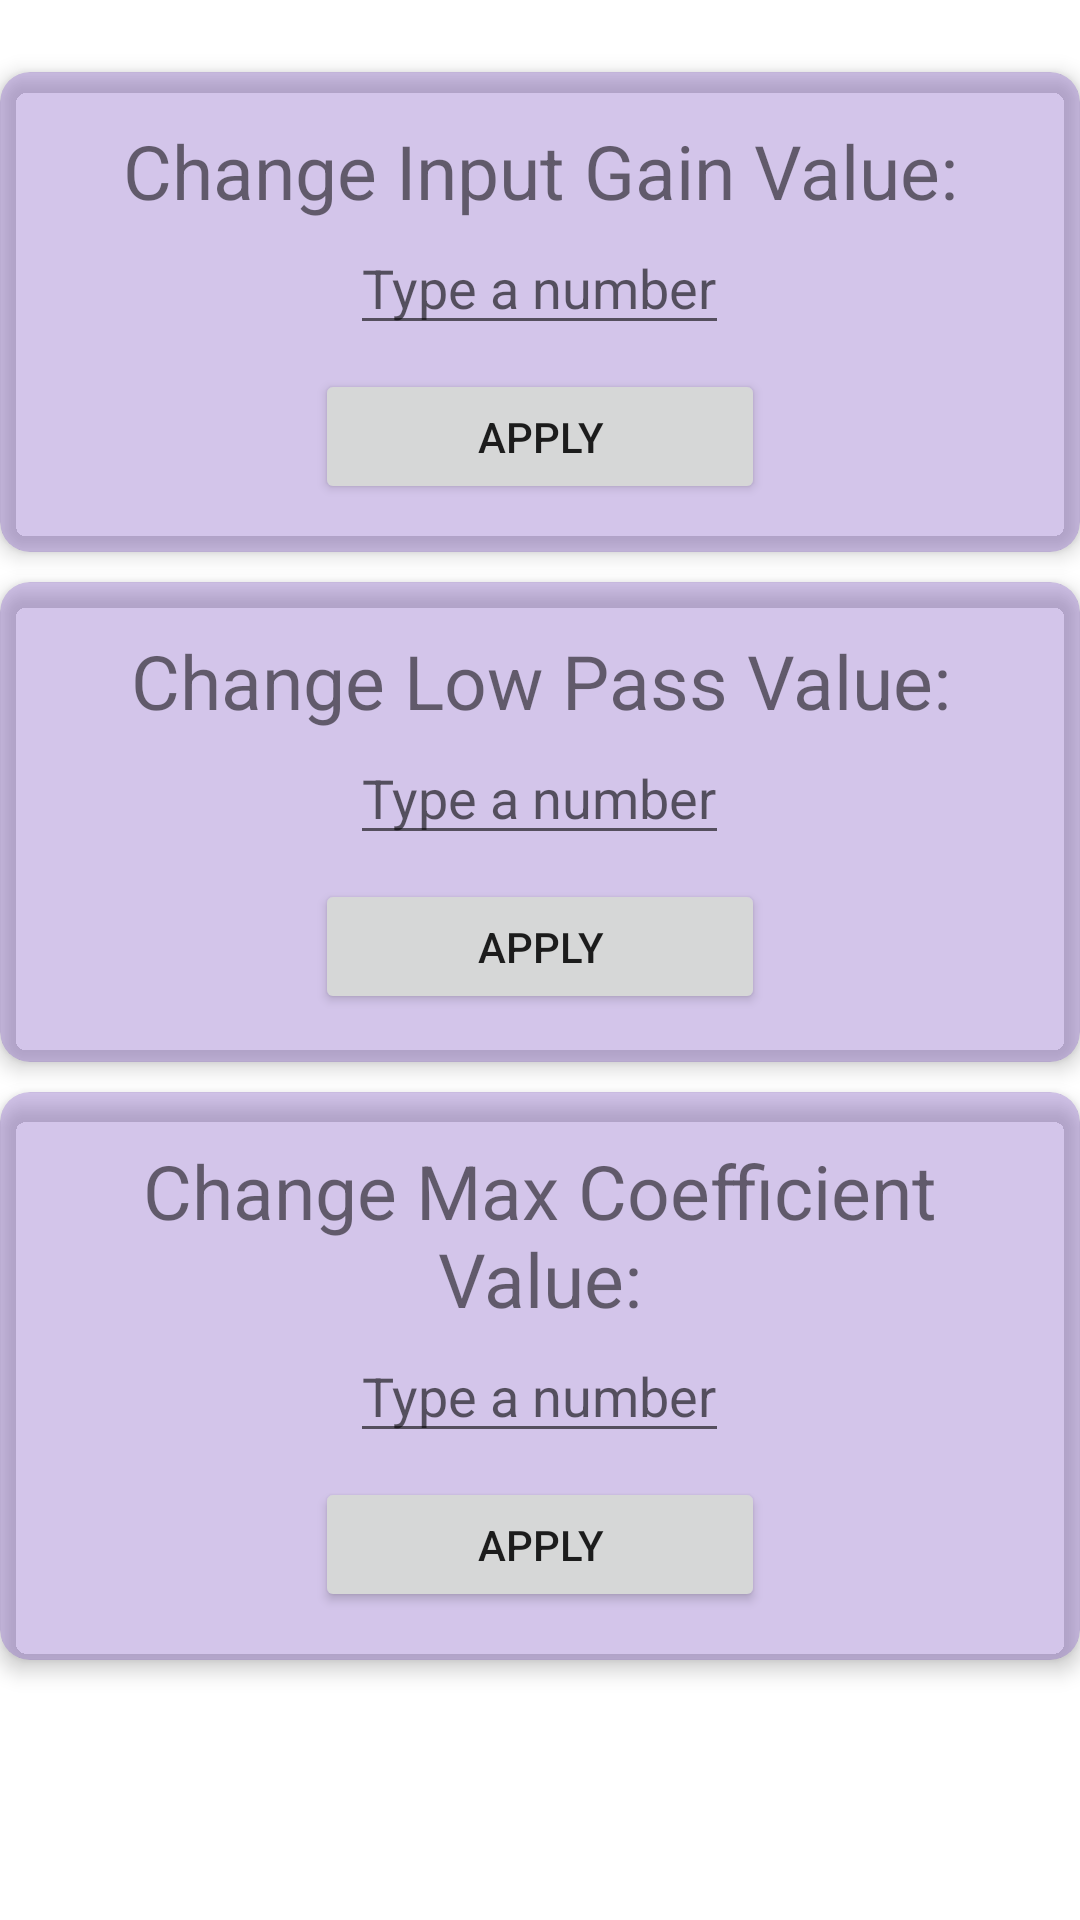

Write the Android layout XML for this screen, with the resource values it uses.
<!-- AndroidManifest.xml: application theme Theme.Analyzer_Manager -->
<!-- res/layout/fragment_signal.xml -->
<?xml version="1.0" encoding="utf-8"?>
<androidx.constraintlayout.widget.ConstraintLayout
    xmlns:android="http://schemas.android.com/apk/res/android"
    xmlns:app="http://schemas.android.com/apk/res-auto"
    xmlns:tools="http://schemas.android.com/tools"
    android:layout_width="match_parent"
    android:layout_height="match_parent"
    tools:context=".ui.signal.SignalFragment">
    <androidx.cardview.widget.CardView
        android:id="@+id/cardViewInputGain"
        android:layout_width="match_parent"
        android:layout_height="wrap_content"
        android:layout_marginTop="24dp"
        app:layout_constraintTop_toTopOf="parent"
        app:cardCornerRadius="10dp"
        android:backgroundTint="#4A673AB7"
        app:cardElevation="4dp">
        <LinearLayout
            android:layout_width="match_parent"
            android:layout_height="wrap_content"
            android:orientation="vertical"
            android:gravity="center"
            android:padding="16dp">

            <TextView
                android:id="@+id/text_changeinputgain"
                android:layout_width="match_parent"
                android:layout_height="wrap_content"
                android:text="@string/input_gain_text"
                android:textAlignment="center"
                android:textSize="25dp"

                />
            <EditText
                android:id="@+id/editInputGain"
                android:layout_width="wrap_content"
                android:layout_height="wrap_content"
                android:inputType="numberDecimal"
                android:hint="@string/type_a_num"
                />
            <Button
                android:id="@+id/bApplyInputGain"
                android:layout_width="150dp"
                android:layout_height="45dp"
                android:text="@string/apply"
                android:layout_marginTop="8dp"
                />
        </LinearLayout>
    </androidx.cardview.widget.CardView>

    <androidx.cardview.widget.CardView
        android:id="@+id/cardViewLowPass"
        android:layout_width="match_parent"
        android:layout_height="wrap_content"
        app:layout_constraintTop_toBottomOf="@id/cardViewInputGain"
        android:layout_marginTop="10dp"
        app:cardCornerRadius="10dp"
        android:backgroundTint="#4A673AB7"
        app:cardElevation="4dp">
        <LinearLayout
            android:layout_width="match_parent"
            android:layout_height="wrap_content"
            android:orientation="vertical"
            android:gravity="center"
            android:padding="16dp"
            >
            <TextView
                android:id="@+id/text_changelowpass"
                android:layout_width="match_parent"
                android:layout_height="wrap_content"
                android:text="@string/low_pass_text"
                android:textAlignment="center"
                android:textSize="25dp"
                />
            <EditText
                android:id="@+id/editLowPass"
                android:layout_width="wrap_content"
                android:layout_height="wrap_content"
                android:inputType="number"
                android:hint="@string/type_a_num"
                />
            <Button
                android:id="@+id/bApplyLowPass"
                android:layout_width="150dp"
                android:layout_height="45dp"
                android:text="@string/apply"
                android:layout_marginTop="8dp"
                />
        </LinearLayout>
    </androidx.cardview.widget.CardView>

    <androidx.cardview.widget.CardView
        android:id="@+id/cardViewMaxCoef"
        android:layout_width="match_parent"
        android:layout_height="wrap_content"
        app:layout_constraintTop_toBottomOf="@id/cardViewLowPass"
        android:layout_marginTop="10dp"
        app:cardCornerRadius="10dp"
        android:backgroundTint="#4A673AB7"
        app:cardElevation="4dp">
        <LinearLayout
            android:layout_width="match_parent"
            android:layout_height="wrap_content"
            android:orientation="vertical"
            android:gravity="center"
            android:padding="16dp">

            <TextView
                android:id="@+id/text_changemaxcoef"
                android:layout_width="match_parent"
                android:layout_height="wrap_content"
                android:text="@string/max_coef_text"
                android:textAlignment="center"
                android:textSize="25dp"
                />
            <EditText
                android:id="@+id/editMaxCoef"
                android:layout_width="wrap_content"
                android:layout_height="wrap_content"
                android:inputType="numberDecimal"
                android:hint="@string/type_a_num"
                />
            <Button
                android:id="@+id/bApplyMaxCoef"
                android:layout_width="150dp"
                android:layout_height="45dp"
                android:text="@string/apply"
                android:layout_marginTop="8dp"
                />
        </LinearLayout>
    </androidx.cardview.widget.CardView>
</androidx.constraintlayout.widget.ConstraintLayout>
<!-- resources referenced by this layout -->
<resources>
  <string name="apply">Apply</string>
  <string name="input_gain_text">Change Input Gain Value:</string>
  <string name="low_pass_text">Change Low Pass Value:</string>
  <string name="max_coef_text">Change Max Coefficient Value:</string>
  <string name="type_a_num">Type a number</string>
  <style name="Theme.Analyzer_Manager" parent="Theme.MaterialComponents.DayNight.DarkActionBar">
          
          <item name="colorPrimary">@color/purple_500</item>
          <item name="colorPrimaryVariant">@color/purple_700</item>
          <item name="colorOnPrimary">@color/white</item>
          
          <item name="colorSecondary">@color/teal_200</item>
          <item name="colorSecondaryVariant">@color/teal_700</item>
          <item name="colorOnSecondary">@color/black</item>
          
          <item name="android:statusBarColor">?attr/colorPrimaryVariant</item>
          
      </style>
  <color name="purple_500">#EE005F</color>
  <color name="purple_700">#FF53E2</color>
  <color name="white">#FFFFFFFF</color>
  <color name="teal_200">#FF03DAC5</color>
  <color name="teal_700">#FF018786</color>
  <color name="black">#FF000000</color>
</resources>
